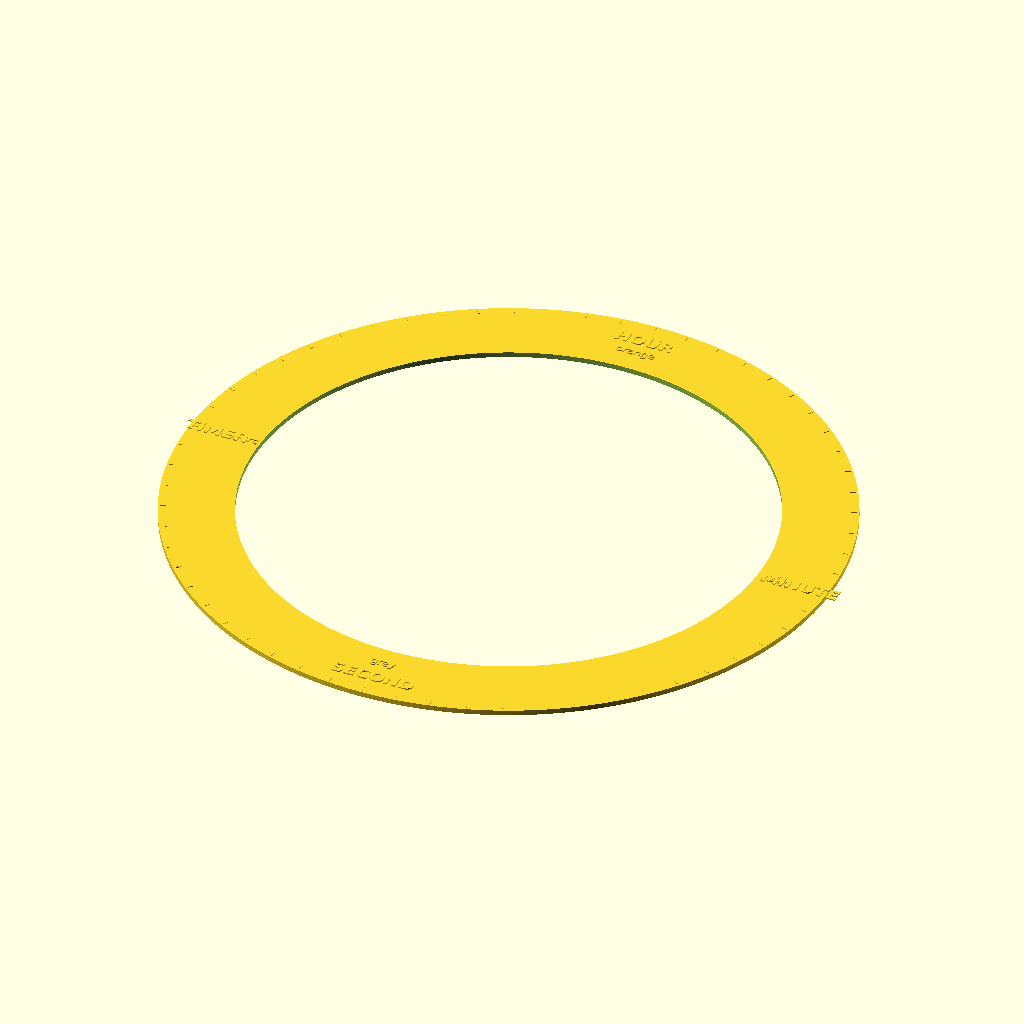
Cell 1 — every parameter at its default value.
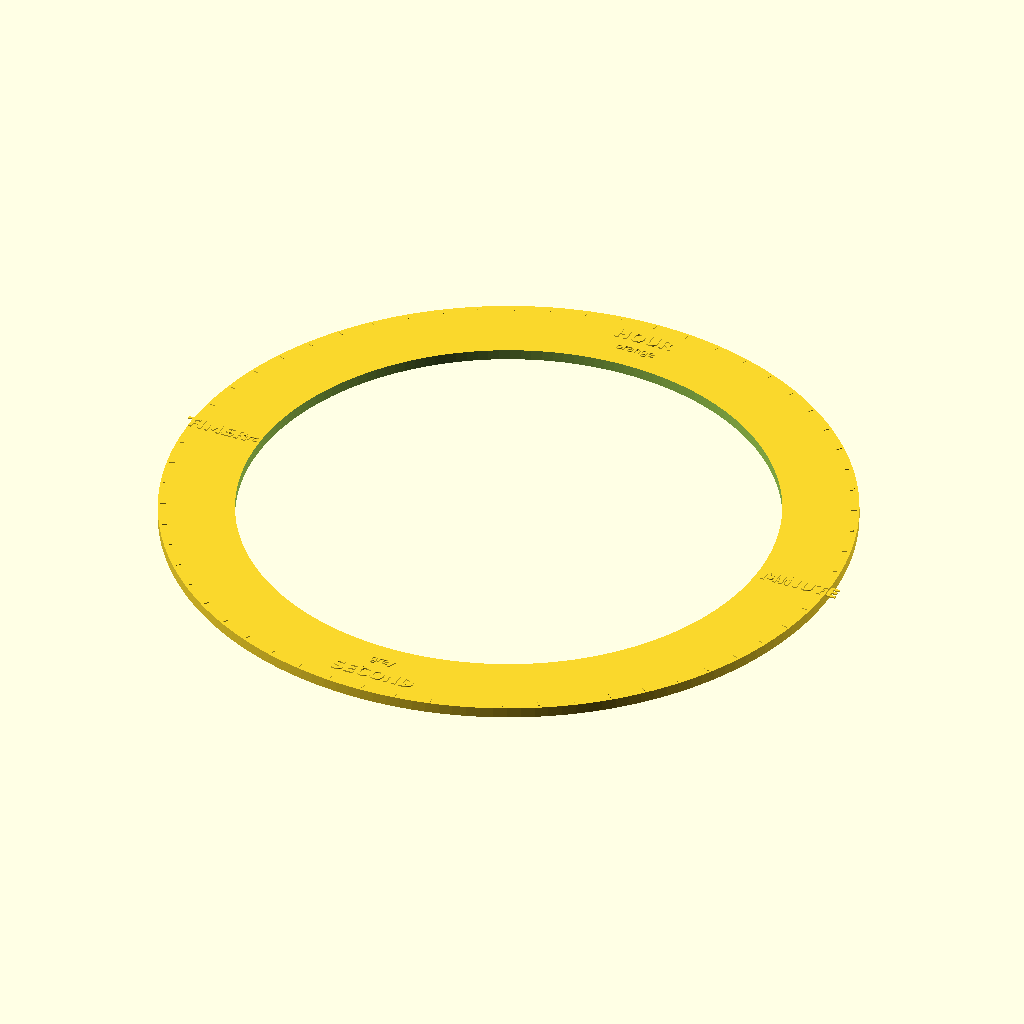
Cell 2: PLATE_H = 4.8 (everything else at default).
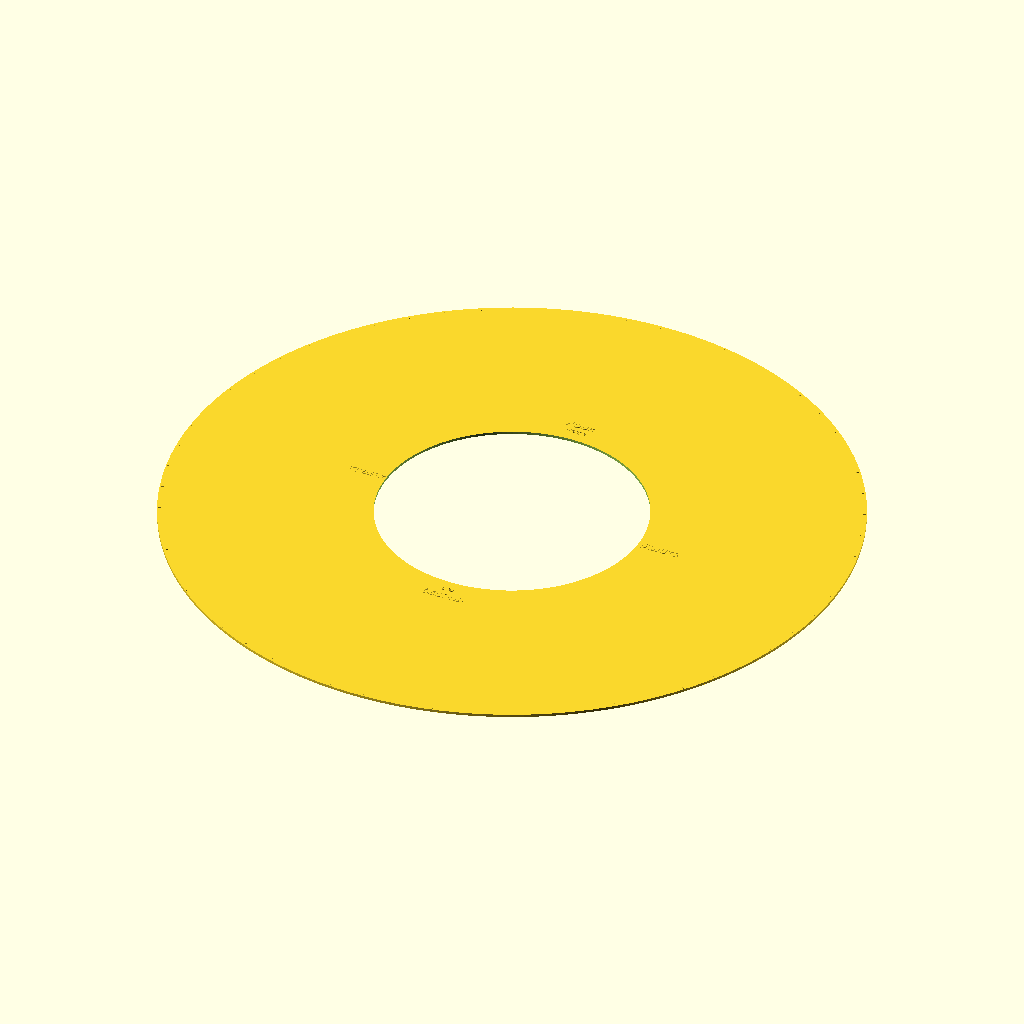
Cell 3: R_OUT = 308.8 (everything else at default).
All cells are drawn from the same view direction (rotation 55°, 0°, 25°, orthographic, colour scheme Cornfield), but the view is re-fitted for each cell, so position and scale can differ between cells as well as the parameter.
OpenSCAD source file wall-clock/enclosure/legend/legend-60-hands.scad:
// 60-LED legend collar - Hands and timer
// Generated by build_legend.py. Edit that, not this.
//
// Every label is UPRIGHT - no rotation - so the collar reads
// from across the room whichever pixel you are looking at.
//
// Text is RAISED by TEXT_H. For a two-colour print, pause at
// PLATE_H and swap filament: the text starts exactly there.
//
// Bore is body dia 240.00 + 0.40 clearance.
$fn = 160;
PLATE_H = 2.4;
TEXT_H = 0.6;
TICK_H = 0.4;
R_IN = 120.4000;
R_OUT = 154.4000;

module plate() {
  difference() {
    cylinder(h = PLATE_H, r = R_OUT);
    translate([0, 0, -1]) cylinder(h = PLATE_H + 2, r = R_IN);
  }
}

// Upright: translate only, never rotate.
module lab(x, y, size, txt, bold = true) {
  translate([x, y, PLATE_H])
    linear_extrude(height = TEXT_H)
      text(txt, size = size, halign = "center",
           valign = "center", font = bold ?
           "DejaVu Sans:style=Bold" : "DejaVu Sans");
}

module ticks() {
  for (i = [0 : 59]) {
    a = i * 6.000000;
    major = (i % 5) == 0;
    rotate([0, 0, -a])
      translate([-(major ? 0.45 : 0.18), R_OUT - 3.6, PLATE_H])
        cube([major ? 0.9 : 0.36, 2.4, TICK_H]);
  }
}

module legend() {
  plate();
  ticks();
  // lit colour #ff7b1e
  lab(0.000, 141.480, 6.29, "HOUR");
  lab(0.000, 131.416, 3.91, "orange", false);
  // lit colour #3c8cff
  lab(141.468, 0.000, 6.29, "MINUTE");
  lab(131.404, 0.000, 3.91, "blue", false);
  // lit colour #9a9a9a
  lab(0.000, -141.480, 6.29, "SECOND");
  lab(0.000, -131.416, 3.91, "grey", false);
  // lit colour #00b4a0
  lab(-141.480, -0.000, 6.29, "TIMER");
  lab(-131.416, -0.000, 3.91, "teal arc", false);
}

legend();
Customizer parameters (derived from the source; name, type, default, range or options):
PLATE_H: number, default 2.4
TEXT_H: number, default 0.6
TICK_H: number, default 0.4
R_IN: number, default 120.4
R_OUT: number, default 154.4
